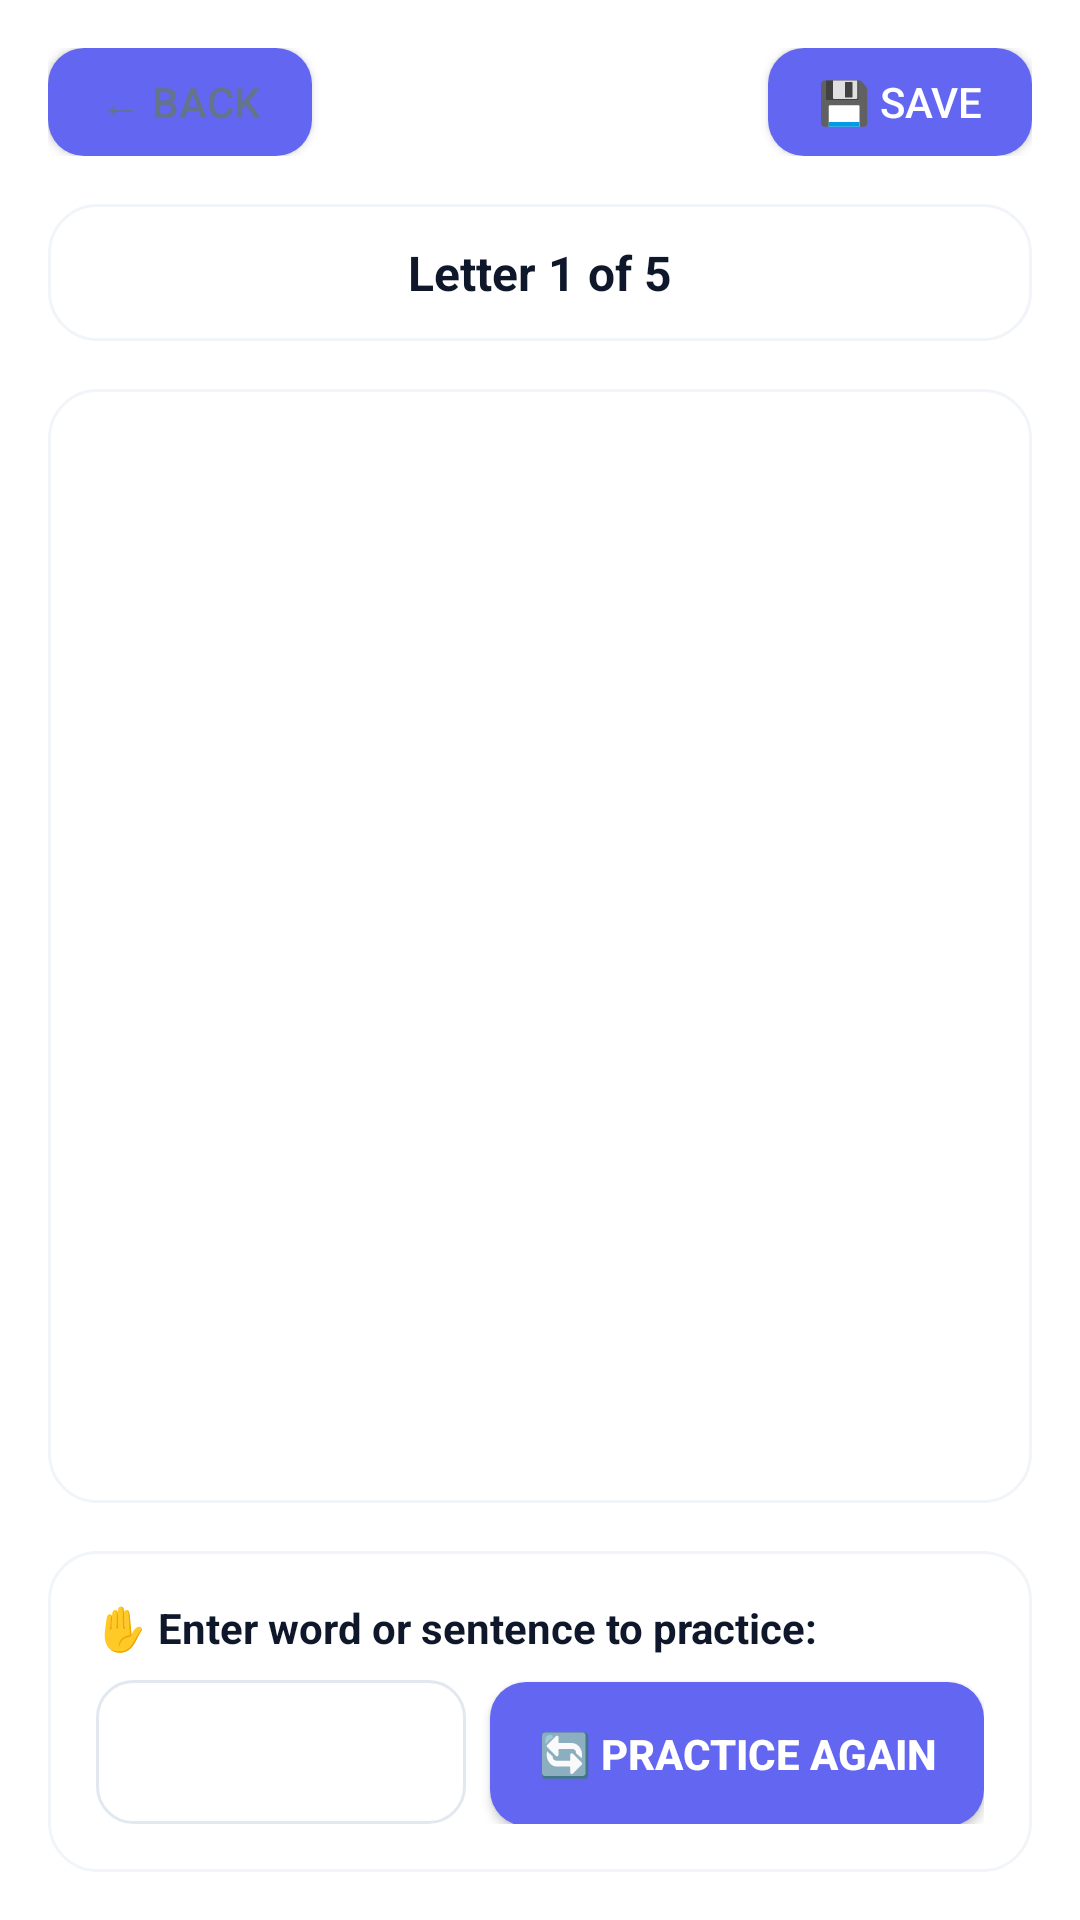

Write the Android layout XML for this screen, with the resource values it uses.
<!-- AndroidManifest.xml: application theme Theme.AppCompat.Light.DarkActionBar -->
<!-- res/layout/fragment_practice_detail.xml -->
<?xml version="1.0" encoding="utf-8"?>
<LinearLayout xmlns:android="http://schemas.android.com/apk/res/android"
    android:layout_width="match_parent"
    android:layout_height="match_parent"
    android:orientation="vertical"
    android:padding="16dp"
    android:background="@android:color/white">
    <LinearLayout
        android:id="@+id/slideshow_container"
        android:layout_width="match_parent"
        android:layout_height="0dp"
        android:layout_weight="1"
        android:orientation="vertical"
        android:visibility="visible">

        
        <LinearLayout
            android:layout_width="match_parent"
            android:layout_height="wrap_content"
            android:orientation="horizontal"
            android:layout_marginBottom="16dp">

            <Button
                android:id="@+id/back_button"
                android:layout_width="wrap_content"
                android:layout_height="36dp"
                android:text="← Back"
                android:textSize="14sp"
                android:textColor="@color/text_secondary"
                android:background="@drawable/button_primary"
                android:paddingStart="12dp"
                android:paddingEnd="12dp"
                android:layout_marginEnd="8dp" />

            <View
                android:layout_width="0dp"
                android:layout_height="1dp"
                android:layout_weight="1" />

            <Button
                android:id="@+id/save_button"
                android:layout_width="wrap_content"
                android:layout_height="36dp"
                android:text="💾 Save"
                android:textSize="14sp"
                android:textColor="@android:color/white"
                android:background="@drawable/button_primary"
                android:paddingStart="12dp"
                android:paddingEnd="12dp" />

        </LinearLayout>

        
        <TextView
            android:id="@+id/page_indicator"
            android:layout_width="match_parent"
            android:layout_height="wrap_content"
            android:text="Letter 1 of 5"
            android:textAlignment="center"
            android:textSize="16sp"
            android:textStyle="bold"
            android:textColor="@color/text_primary"
            android:layout_marginBottom="16dp"
            android:background="@drawable/rounded_background"
            android:padding="12dp" />

        
        <androidx.viewpager2.widget.ViewPager2
            android:id="@+id/practice_view_pager"
            android:layout_width="match_parent"
            android:layout_height="0dp"
            android:layout_weight="1"
            android:background="@drawable/rounded_background" />

    </LinearLayout>

    <LinearLayout
        android:id="@+id/input_container"
        android:layout_width="match_parent"
        android:layout_height="wrap_content"
        android:orientation="vertical"
        android:background="@drawable/rounded_background"
        android:padding="16dp"
        android:layout_marginTop="16dp">

        <TextView
            android:layout_width="match_parent"
            android:layout_height="wrap_content"
            android:text="✋ Enter word or sentence to practice:"
            android:textSize="14sp"
            android:textStyle="bold"
            android:textColor="@color/text_primary"
            android:layout_marginBottom="8dp" />

        <LinearLayout
            android:layout_width="match_parent"
            android:layout_height="wrap_content"
            android:orientation="horizontal">

            <EditText
                android:id="@+id/input_edit_text"
                android:layout_width="0dp"
                android:layout_height="48dp"
                android:layout_weight="1"
                android:inputType="textCapSentences"
                android:maxLines="1"
                android:padding="12dp"
                android:background="@drawable/edit_text_background"
                android:textSize="16sp"
                android:textColor="@color/text_primary"
                android:textColorHint="@color/text_secondary"
                android:layout_marginEnd="8dp" />

            <Button
                android:id="@+id/practice_button"
                android:layout_width="wrap_content"
                android:layout_height="48dp"
                android:text="🔄 Practice Again"
                android:textColor="@android:color/white"
                android:background="@drawable/button_primary"
                android:textStyle="bold"
                android:paddingStart="16dp"
                android:paddingEnd="16dp" />

        </LinearLayout>

    </LinearLayout>

</LinearLayout>
<!-- resources referenced by this layout -->
<resources>
  <color name="text_primary">#0F172A</color>
  <color name="text_secondary">#64748B</color>
  <!-- drawable button_primary (drawable) -->
  <?xml version="1.0" encoding="utf-8"?>
  <selector xmlns:android="http://schemas.android.com/apk/res/android">
      <item android:state_pressed="true">
          <shape>
              <solid android:color="@color/primary_variant" />
              <corners android:radius="12dp" />
          </shape>
      </item>
      <item android:state_enabled="false">
          <shape>
              <solid android:color="@color/interactive_disabled" />
              <corners android:radius="12dp" />
          </shape>
      </item>
      <item>
          <shape>
              <solid android:color="@color/primary" />
              <corners android:radius="12dp" />
          </shape>
      </item>
  </selector>
  <!-- drawable edit_text_background (drawable) -->
  <?xml version="1.0" encoding="utf-8"?>
  <selector xmlns:android="http://schemas.android.com/apk/res/android">
      <item android:state_focused="true">
          <shape>
              <solid android:color="@color/surface" />
              <corners android:radius="12dp" />
              <stroke android:width="2dp" android:color="@color/border_focus" />
          </shape>
      </item>
      <item>
          <shape>
              <solid android:color="@color/surface" />
              <corners android:radius="12dp" />
              <stroke android:width="1dp" android:color="@color/border" />
          </shape>
      </item>
  </selector>
  <!-- drawable rounded_background (drawable) -->
  <?xml version="1.0" encoding="utf-8"?>
  <shape xmlns:android="http://schemas.android.com/apk/res/android">
      <solid android:color="@color/surface" />
      <corners android:radius="16dp" />
      <stroke android:width="1dp" android:color="@color/border_light" />
  </shape>
  <color name="primary_variant">#4F46E5</color>
  <color name="interactive_disabled">#CBD5E1</color>
  <color name="primary">#6366F1</color>
  <color name="surface">#FFFFFF</color>
  <color name="border_focus">#6366F1</color>
  <color name="border">#E2E8F0</color>
  <color name="border_light">#F1F5F9</color>
</resources>
